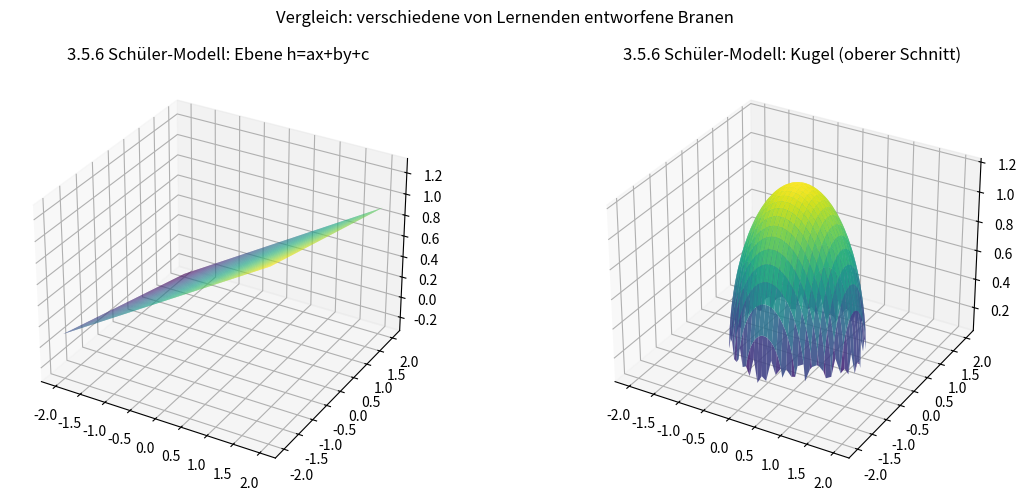

Here is the Python script that generated this plot:
# 3_5_6_student_models.py
# Visualisiert zwei einfache von Schülern entworfene Branen: Ebene und Kugel (Schnitt)

import numpy as np
import matplotlib.pyplot as plt
from mpl_toolkits.mplot3d import Axes3D

# Gitter
x = np.linspace(-2,2,140); y = np.linspace(-2,2,140)
X,Y = np.meshgrid(x,y)

# Ebene: h = a x + b y + c
a,b,c = 0.3, -0.1, 0.5
Z_plane = a*X + b*Y + c

# Kugel als level-set: h = x^2+y^2+z^2 - r^2 => solve for z (upper)
r = 1.2
inside = r**2 - X**2 - Y**2
Z_sphere = np.where(inside>0, np.sqrt(inside), np.nan)

fig = plt.figure(figsize=(12,5))
ax1 = fig.add_subplot(121, projection='3d')
ax1.plot_surface(X, Y, Z_plane, cmap='viridis', alpha=0.9)
ax1.set_title("3.5.6 Schüler-Modell: Ebene h=ax+by+c")

ax2 = fig.add_subplot(122, projection='3d')
ax2.plot_surface(X, Y, Z_sphere, cmap='viridis', alpha=0.9)
ax2.set_title("3.5.6 Schüler-Modell: Kugel (oberer Schnitt)")

plt.suptitle("Vergleich: verschiedene von Lernenden entworfene Branen")
plt.tight_layout()
plt.show()
